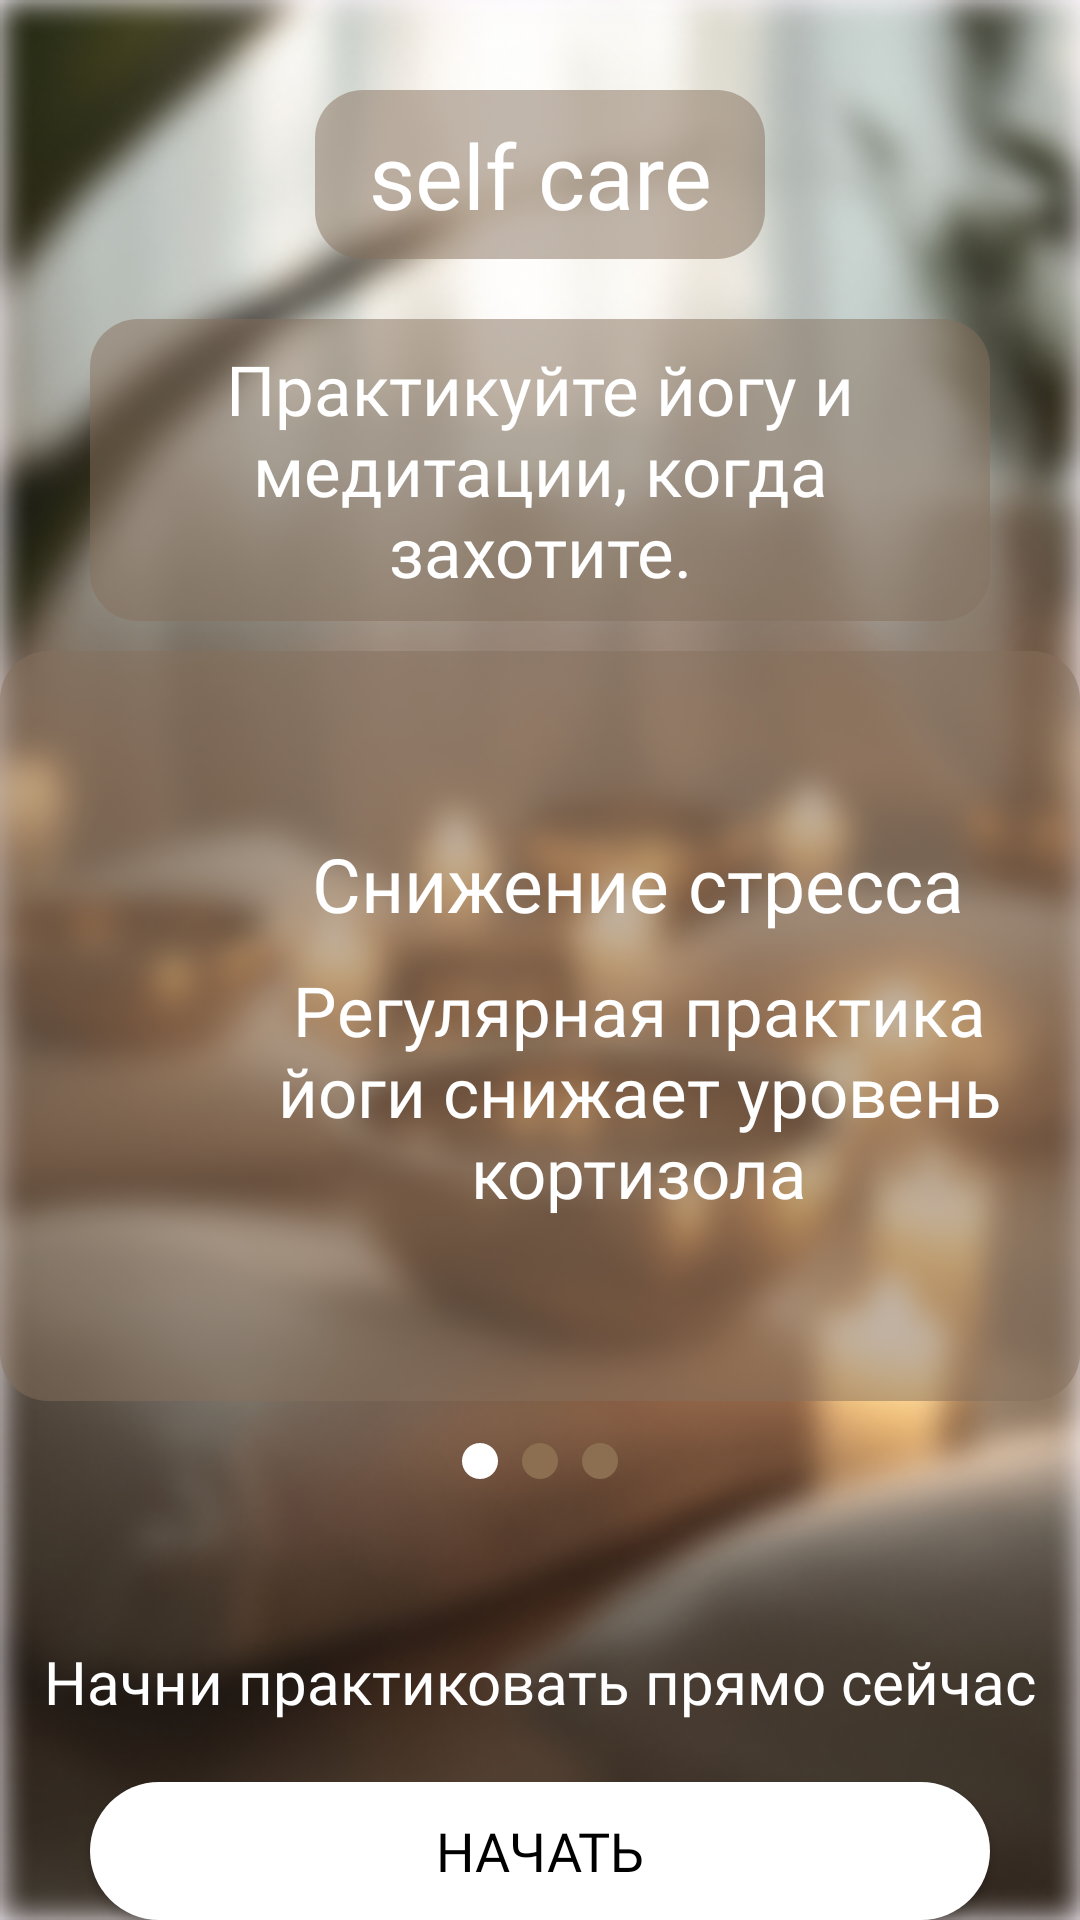

This screen was rendered from an Android layout file. Write that file and the resources it references.
<!-- AndroidManifest.xml: activity theme Theme.Material3.Light.NoActionBar -->
<!-- res/layout/activity_main.xml -->
<?xml version="1.0" encoding="utf-8"?>
<RelativeLayout xmlns:android="http://schemas.android.com/apk/res/android"
    xmlns:app="http://schemas.android.com/apk/res-auto"
    xmlns:tools="http://schemas.android.com/tools"
    android:id="@+id/main"
    android:layout_width="match_parent"
    android:layout_height="match_parent"
    android:background="@drawable/main"
    tools:context=".MainActivity">

    <TextView
        android:id="@+id/text1"
        android:layout_width="150dp"
        android:layout_height="wrap_content"
        android:layout_marginStart="20dp"
        android:layout_marginTop="30dp"
        android:fontFamily="@font/jost"
        android:text="@string/text1"
        android:textAlignment="center"
        android:textColor="@color/white"
        android:textSize="30sp"
        android:layout_centerHorizontal="true"
        android:background="@drawable/card_background"/>

    <TextView
        android:id="@+id/text2"
        android:layout_width="300dp"
        android:layout_height="wrap_content"
        android:layout_marginTop="20dp"
        android:layout_marginStart="20dp"
        android:fontFamily="@font/jost_light"
        android:text="@string/text2"
        android:textAlignment="center"
        android:textColor="@color/white"
        android:textSize="23sp"
        android:layout_below="@id/text1"
        android:layout_centerHorizontal="true"
        android:background="@drawable/card_background"/>

    <HorizontalScrollView
        android:id="@+id/benefitsScroll"
        android:layout_width="match_parent"
        android:layout_height="250dp"
        android:layout_marginTop="10dp"
        android:scrollbars="none"
        android:layout_below="@id/text2"
        android:background="@drawable/card_background">

        <LinearLayout
            android:id="@+id/benefitsContainer"
            android:layout_width="wrap_content"
            android:layout_height="match_parent"
            android:orientation="horizontal"
            >

            <LinearLayout
                android:layout_width="410dp"
                android:layout_height="match_parent"
                android:gravity="center"
                android:orientation="vertical"
                android:padding="20dp">

                <TextView
                    android:layout_width="wrap_content"
                    android:layout_height="wrap_content"
                    android:fontFamily="@font/jost"
                    android:text="Снижение стресса"
                    android:textAlignment="center"
                    android:textColor="@color/white"
                    android:textSize="25sp" />

                <TextView
                    android:layout_width="wrap_content"
                    android:layout_height="wrap_content"
                    android:layout_marginTop="10dp"
                    android:fontFamily="@font/jost_light"
                    android:maxWidth="250dp"
                    android:text="Регулярная практика йоги снижает уровень кортизола"
                    android:textAlignment="center"
                    android:textColor="@color/white"
                    android:textSize="23sp"/>
            </LinearLayout>

            <LinearLayout
                android:layout_width="410dp"
                android:layout_height="match_parent"
                android:gravity="center"
                android:orientation="vertical"
                android:padding="20dp">

                <TextView
                    android:layout_width="wrap_content"
                    android:layout_height="wrap_content"
                    android:fontFamily="@font/jost"
                    android:text="Гибкость тела"
                    android:textAlignment="center"
                    android:textColor="@color/white"
                    android:textSize="25sp" />

                <TextView
                    android:layout_width="wrap_content"
                    android:layout_height="wrap_content"
                    android:layout_marginTop="10dp"
                    android:fontFamily="@font/jost_light"
                    android:maxWidth="250dp"
                    android:text="Улучшение подвижности суставов и эластичности мышц"
                    android:textAlignment="center"
                    android:textColor="@color/white"
                    android:textSize="23sp"/>
            </LinearLayout>

            <LinearLayout
                android:layout_width="410dp"
                android:layout_height="match_parent"
                android:orientation="vertical"
                android:gravity="center"
                android:padding="20dp">

                <TextView
                    android:layout_width="wrap_content"
                    android:layout_height="wrap_content"
                    android:text="Улучшение сна"
                    android:fontFamily="@font/jost"
                    android:textAlignment="center"
                    android:textColor="@color/white"
                    android:textSize="25sp" />

                <TextView
                    android:layout_width="wrap_content"
                    android:layout_height="wrap_content"
                    android:layout_marginTop="10dp"
                    android:text="Медитация помогает быстрее засыпать и лучше высыпаться"
                    android:textAlignment="center"
                    android:textColor="@color/white"
                    android:textSize="23sp"
                    android:fontFamily="@font/jost_light"
                    android:maxWidth="250dp"/>
            </LinearLayout>
        </LinearLayout>
    </HorizontalScrollView>

    <LinearLayout
        android:id="@+id/dotsContainer"
        android:layout_width="wrap_content"
        android:layout_height="wrap_content"
        android:layout_below="@id/benefitsScroll"
        android:layout_centerHorizontal="true"
        android:layout_marginTop="10dp"
        android:orientation="horizontal">

        <View
            android:id="@+id/dot1"
            android:layout_width="12dp"
            android:layout_height="12dp"
            android:layout_margin="4dp"
            android:background="@drawable/dot_active"/>

        <View
            android:id="@+id/dot2"
            android:layout_width="12dp"
            android:layout_height="12dp"
            android:layout_margin="4dp"
            android:background="@drawable/dot_inactive"/>

        <View
            android:id="@+id/dot3"
            android:layout_width="12dp"
            android:layout_height="12dp"
            android:layout_margin="4dp"
            android:background="@drawable/dot_inactive"/>
    </LinearLayout>

    <TextView
        android:id="@+id/welcomeText"
        android:layout_width="wrap_content"
        android:layout_height="wrap_content"
        android:layout_below="@id/dotsContainer"
        android:layout_centerHorizontal="true"
        android:layout_marginTop="50dp"
        android:text="Начни практиковать прямо сейчас"
        android:textColor="@color/white"
        android:textSize="20sp"
        android:fontFamily="@font/jost_light"/>

    <androidx.appcompat.widget.AppCompatButton
        android:id="@+id/button1"
        android:layout_width="300dp"
        android:layout_height="wrap_content"
        android:layout_below="@id/welcomeText"
        android:layout_centerHorizontal="true"
        android:layout_marginStart="35dp"
        android:layout_marginTop="20dp"
        android:background="@drawable/button_background"
        android:fontFamily="@font/jost"
        android:text="@string/buttontext"
        android:textColor="@color/black"
        android:textSize="18sp" />
</RelativeLayout>
<!-- resources referenced by this layout -->
<resources>
  <color name="black">#FF000000</color>
  <color name="white">#FFFFFFFF</color>
  <!-- drawable button_background (drawable) -->
  <?xml version="1.0" encoding="utf-8"?>
  <shape xmlns:android="http://schemas.android.com/apk/res/android">
      <solid android:color="@color/white" /> 
      <corners android:radius="25dp" /> 
  </shape>
  <!-- drawable card_background (drawable) -->
  <shape xmlns:android="http://schemas.android.com/apk/res/android">
      <solid android:color="#8085705D"/>
      <corners android:radius="16dp" />
      <padding
          android:left="8dp"
          android:top="8dp"
          android:right="8dp"
          android:bottom="8dp" />
  </shape>
  <!-- drawable dot_active (drawable) -->
  <shape xmlns:android="http://schemas.android.com/apk/res/android"
      android:shape="oval">
      <solid android:color="@color/white"/>
      <size android:width="12dp" android:height="12dp"/>
  </shape>
  <!-- drawable dot_inactive (drawable) -->
  <shape xmlns:android="http://schemas.android.com/apk/res/android"
      android:shape="oval">
      <solid android:color="#8B6F50"/>
      <size android:width="12dp" android:height="12dp"/>
  </shape>
  <!-- drawable main: png bitmap (drawable, 213938 bytes) -->
  <string name="buttontext">Начать</string>
  <string name="text1">self care</string>
  <string name="text2">Практикуйте йогу и медитации, когда захотите.</string>
</resources>
